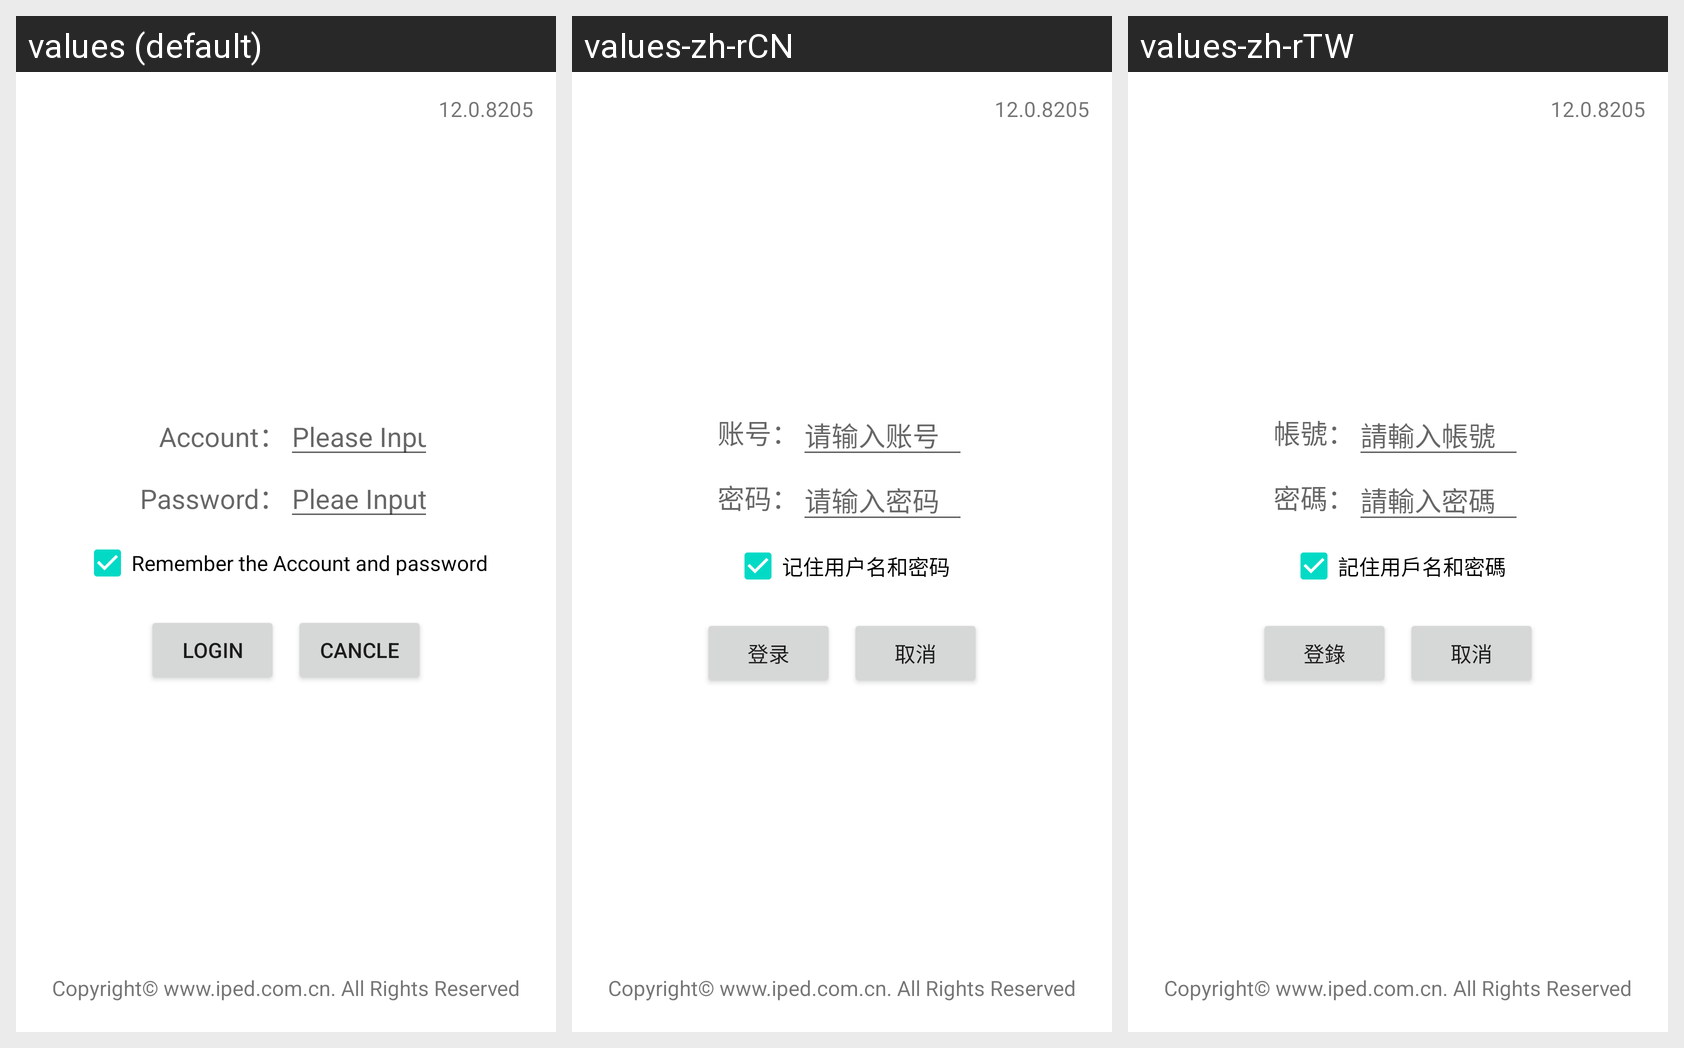

The Android screen above is rendered under several locales of the same app. Produce the string resources it draws, with the default and per-locale values.
Android screen res/layout/main.xml rendered under 3 locales, left to right: values (default), values-zh-rCN, values-zh-rTW. Device: Nexus 5 (rendered at 1080×1920; each locale shown at half size, 540×960, under a caption strip naming it); theme Theme.MaterialComponents.DayNight.NoActionBar.
Strings drawn on this screen, with the default value and each locale's value (text and hints the layout hard-codes, and strings that could not be matched under every locale, appear in the picture but are not listed):

version
  values: 12.0.8205
  values-zh-rCN: 12.0.8205
  values-zh-rTW: 12.0.8205

user_name
  values: Account：
  values-zh-rCN: 账号：
  values-zh-rTW: 帳號：

user_name_hint
  values: Please Input Account
  values-zh-rCN: 请输入账号
  values-zh-rTW: 請輸入帳號

password
  values: Password：
  values-zh-rCN: 密码：
  values-zh-rTW: 密碼：

password_hint
  values: Pleae Input Password
  values-zh-rCN: 请输入密码
  values-zh-rTW: 請輸入密碼

keep_user_pass
  values: Remember the Account and password
  values-zh-rCN: 记住用户名和密码
  values-zh-rTW: 記住用戶名和密碼

user_login
  values: Login
  values-zh-rCN: 登录
  values-zh-rTW: 登錄

user_exit
  values: Cancle
  values-zh-rCN: 取消
  values-zh-rTW: 取消

cory_right
  values: Copyright© www.iped.com.cn. All Rights Reserved
  values-zh-rCN: Copyright© www.iped.com.cn. All Rights Reserved
  values-zh-rTW: Copyright© www.iped.com.cn. All Rights Reserved
